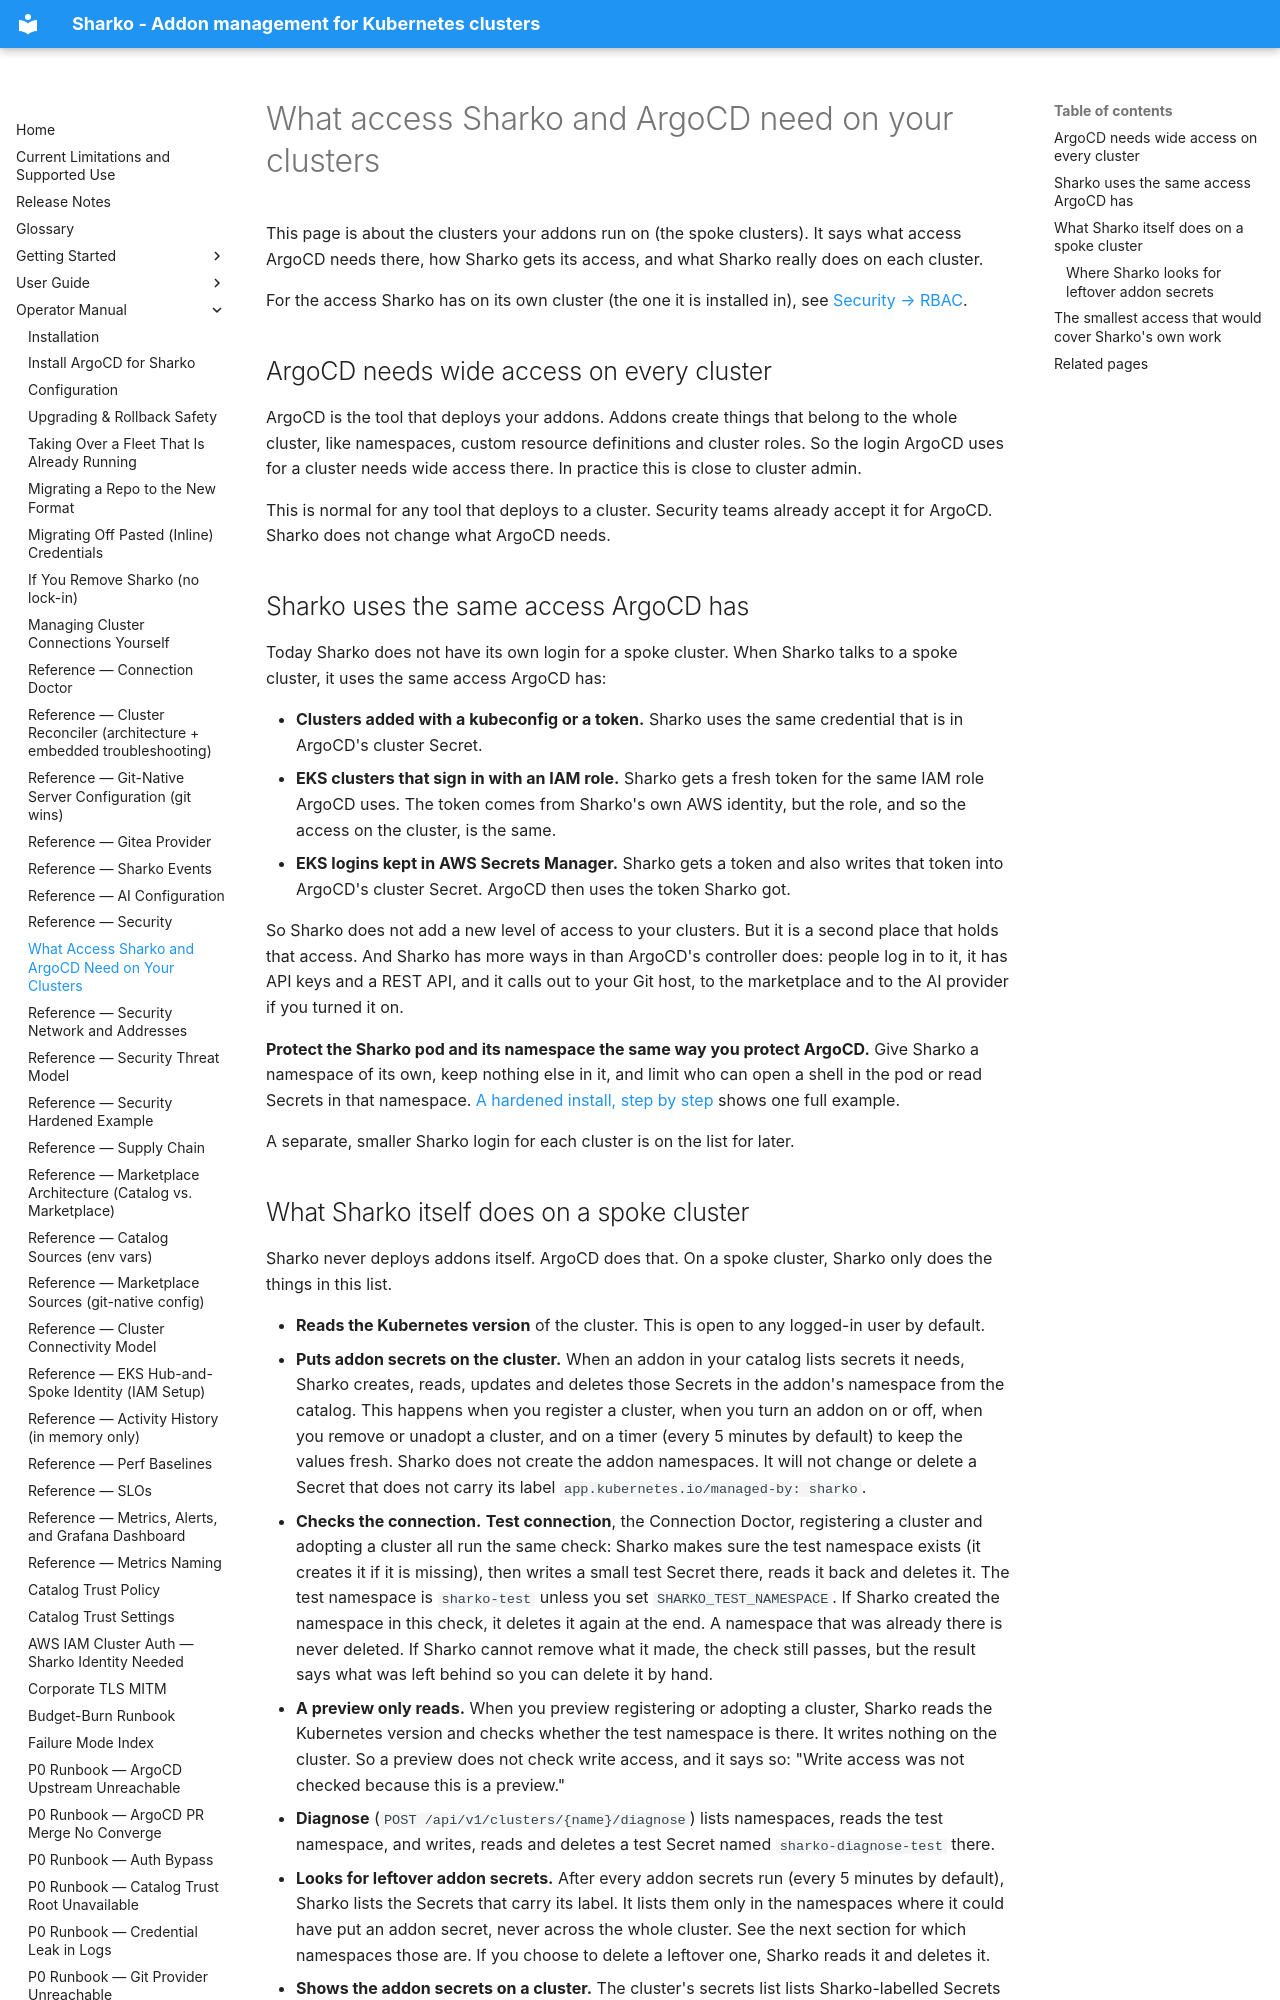

repository: MoranWeissman/sharko · page: operator/cluster-access/index.html · generator: mkdocs

# What access Sharko and ArgoCD need on your clusters

This page is about the clusters your addons run on (the spoke clusters). It
says what access ArgoCD needs there, how Sharko gets its access, and what
Sharko really does on each cluster.

For the access Sharko has on its own cluster (the one it is installed in),
see [Security → RBAC](security.md#rbac).

## ArgoCD needs wide access on every cluster

ArgoCD is the tool that deploys your addons. Addons create things that
belong to the whole cluster, like namespaces, custom resource definitions
and cluster roles. So the login ArgoCD uses for a cluster needs wide
access there. In practice this is close to cluster admin.

This is normal for any tool that deploys to a cluster. Security teams
already accept it for ArgoCD. Sharko does not change what ArgoCD needs.

## Sharko uses the same access ArgoCD has

Today Sharko does not have its own login for a spoke cluster. When Sharko
talks to a spoke cluster, it uses the same access ArgoCD has:

- **Clusters added with a kubeconfig or a token.** Sharko uses the same
  credential that is in ArgoCD's cluster Secret.
- **EKS clusters that sign in with an IAM role.** Sharko gets a fresh
  token for the same IAM role ArgoCD uses. The token comes from Sharko's
  own AWS identity, but the role, and so the access on the cluster, is the
  same.
- **EKS logins kept in AWS Secrets Manager.** Sharko gets a token and also
  writes that token into ArgoCD's cluster Secret. ArgoCD then uses the
  token Sharko got.

So Sharko does not add a new level of access to your clusters. But it is
a second place that holds that access. And Sharko has more ways in than
ArgoCD's controller does: people log in to it, it has API keys and a REST
API, and it calls out to your Git host, to the marketplace and to the AI
provider if you turned it on.

**Protect the Sharko pod and its namespace the same way you protect
ArgoCD.** Give Sharko a namespace of its own, keep nothing else in it, and
limit who can open a shell in the pod or read Secrets in that namespace.
[A hardened install, step by step](security-hardened-example.md) shows one
full example.

A separate, smaller Sharko login for each cluster is on the list for
later.
